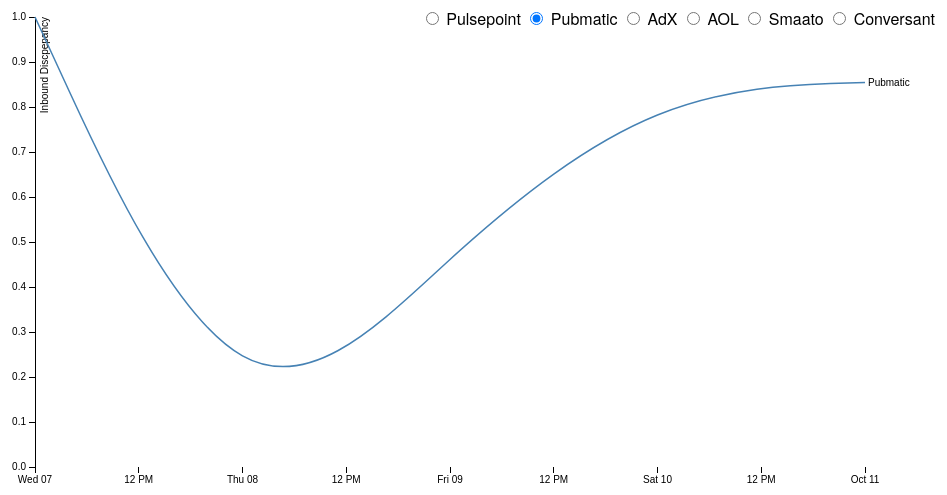
D3 v3 page, settled after 360 driven frames (6 s of simulated time); the page loaded 1 data file(s).



var margin = {top: 20, right: 80, bottom: 30, left: 50},
    width = 960 - margin.left - margin.right,
    height = 500 - margin.top - margin.bottom;

var city = "Pulsepoint",
    parseDate = d3.time.format("%Y-%m-%d").parse;

var x = d3.time.scale()
    .range([0, width]);

var y = d3.scale.linear()
    .range([height, 0]);

var xAxis = d3.svg.axis()
    .scale(x)
    .orient("bottom");

var yAxis = d3.svg.axis()
    .scale(y)
    .orient("left");

var color = d3.scale.category10();

var line = d3.svg.line()
    .interpolate("basis")
    .x(function(d) { return x(d.date); })
    .y(function(d) { return y(d[city]); });

var svg = d3.select("body").append("svg")
    .attr("width", width + margin.left + margin.right)
    .attr("height", height + margin.top + margin.bottom)
  .append("g")
    .attr("transform", "translate(" + margin.left + "," + margin.top + ")");

d3.csv("intimedata_norm.csv", function(error, data) {
  if (error) throw error;

  data.forEach(function(d) {
    d.date = parseDate(d.Date);
    d["Pulsepoint"] = +d["Pulsepoint"];
    d["Pubmatic"] = +d["Pubmatic"];
    d["AdX"] = +d["AdX"];
    d["AOL"] = +d["AOL"];
    d["Conversant"] = +d["Conversant"];
    d["Smaato"] = +d["Smaato"];
  });

  // var cities = color.domain().map(function(name) {
  //   return {
  //     name: name,
  //     values: data.map(function(d) {
  //       return {date: d.date, temperature: +d[name]};
  //     })
  //   };
  // });

  x.domain([data[0].date, data[data.length - 1].date]);
  y.domain(d3.extent(data, function(d) { return d[city]; }));

  svg.append("g")
      .attr("class", "x axis")
      .attr("transform", "translate(0," + height + ")")
      .call(xAxis);

  svg.append("g")
      .attr("class", "y axis")
      .call(yAxis)
    .append("text")
      .attr("transform", "rotate(-90)")
      .attr("y", 6)
      .attr("dy", ".71em")
      .style("text-anchor", "end")
      .text("Inbound Discpepancy");

  svg.append("path")
      .datum(data)
      .attr("class", "line")
      .attr("d", line);

  svg.append("text")
      .datum(data[data.length - 1])
      .attr("class", "label")
      .attr("transform", transform)
      .attr("x", 3)
      .attr("dy", ".35em")
      .text(city);

  d3.selectAll("input").on("change", change);

  var timeout = setTimeout(function() {
    d3.select("input[value=\"Pubmatic\"]").property("checked", true).each(change);
  }, 2000);

  function change() {
    clearTimeout(timeout);

    city = this.value;

    // First transition the line & label to the new city.
    var t0 = svg.transition().duration(750);
    t0.selectAll(".line").attr("d", line);
    t0.selectAll(".label").attr("transform", transform).text(city);

    // Then transition the y-axis.
    y.domain(d3.extent(data, function(d) { return d[city]; }));
    var t1 = t0.transition();
    t1.selectAll(".line").attr("d", line);
    t1.selectAll(".label").attr("transform", transform);
    t1.selectAll(".y.axis").call(yAxis);
  }

  function transform(d) {
    return "translate(" + x(d.date) + "," + y(d[city]) + ")";
  }
});



### data: intimedata_norm.csv
Date, Pubmatic, AOL, AdX, Conversant, Smaato, Pulsepoint
2015-10-07, 1.0, 0.9618, 0.0, 0.07471, 0.0, 1.0
2015-10-08, 0.0, 1.0, 1.0, 1.0, 1.0, 0.06551
2015-10-09, 0.482, 0.4396, 0.06818, 0.03536, 0.4112, 0.1507
2015-10-10, 0.8392, 0.0, 0.02457, 0.01133, 0.2902, 0.1092
2015-10-11, 0.8545, 0.1587, 0.03537, 0.0, 0.3695, 0.0